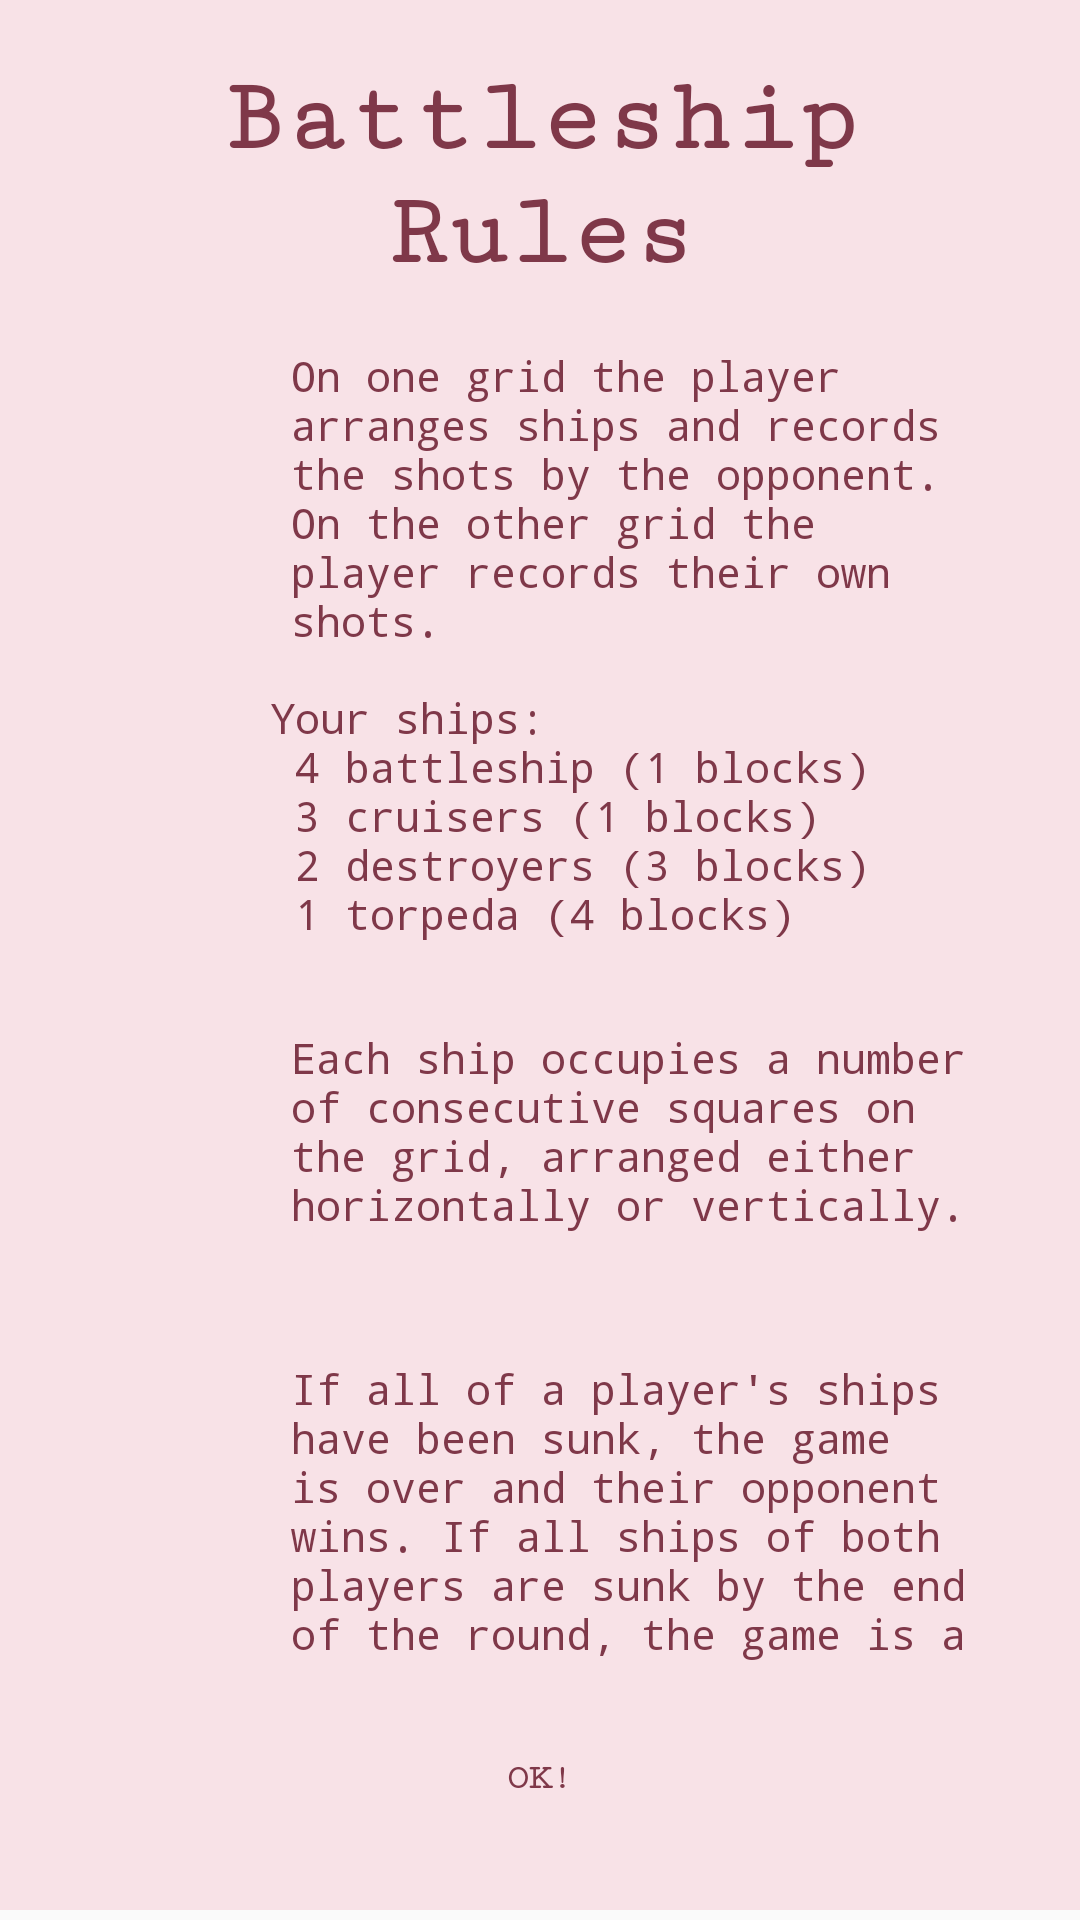

Layout XML and referenced resources for this Android screen:
<!-- AndroidManifest.xml: application theme AppTheme.NoActionBar -->
<!-- res/layout/rules.xml -->
<?xml version="1.0" encoding="utf-8"?>
<ScrollView xmlns:android="http://schemas.android.com/apk/res/android"
    xmlns:app="http://schemas.android.com/apk/res-auto"
    android:id="@+id/rules_holder"
    android:layout_width="match_parent"
    android:layout_height="match_parent">

    <androidx.constraintlayout.widget.ConstraintLayout
        android:id="@+id/rules_holder2"
        android:layout_width="match_parent"
        android:layout_height="wrap_content"
        android:background="@color/colorPrimaryLight"
        android:padding="20dp">

        <Button
            android:id="@+id/rules_ok"
            style="@style/MainButtonStyle"
            android:layout_width="wrap_content"
            android:layout_height="wrap_content"
            android:layout_marginTop="10dp"
            android:fontFamily="serif-monospace"
            android:text="@string/ok"
            android:textStyle="bold"
            app:layout_constraintEnd_toEndOf="parent"
            app:layout_constraintStart_toStartOf="parent"
            app:layout_constraintTop_toBottomOf="@id/rule4" />

        <TextView
            android:id="@+id/rule1"
            android:layout_width="0dp"
            android:layout_height="0dp"
            android:layout_margin="7dp"
            android:fontFamily="monospace"
            android:padding="5dp"
            android:text="@string/rule1"
            android:textColor="@color/colorPrimaryDarkest"
            app:layout_constraintDimensionRatio="2.25"
            app:layout_constraintEnd_toEndOf="parent"
            app:layout_constraintStart_toEndOf="@id/imageView1"
            app:layout_constraintTop_toTopOf="@id/imageView1" />

        <TextView
            android:id="@+id/rule2"
            android:layout_width="0dp"
            android:layout_height="0dp"
            android:layout_marginTop="7dp"
            android:fontFamily="monospace"
            android:padding="5dp"
            android:text="@string/rule2"
            android:textColor="@color/colorPrimaryDarkest"
            app:layout_constraintDimensionRatio="2.25"
            app:layout_constraintEnd_toEndOf="parent"
            app:layout_constraintStart_toEndOf="@id/imageView1"
            app:layout_constraintTop_toBottomOf="@id/rule1" />

        <TextView
            android:id="@+id/rule3"
            android:layout_width="0dp"
            android:layout_height="0dp"
            android:layout_marginStart="7dp"
            android:fontFamily="monospace"
            android:padding="5dp"
            android:text="@string/rule3"
            android:textColor="@color/colorPrimaryDarkest"
            app:layout_constraintDimensionRatio="2.25"
            app:layout_constraintEnd_toEndOf="parent"
            app:layout_constraintStart_toEndOf="@id/imageView1"
            app:layout_constraintTop_toTopOf="@id/imageView3" />

        <TextView
            android:id="@+id/rule4"
            android:layout_width="0dp"
            android:layout_height="0dp"
            android:layout_marginStart="7dp"
            android:fontFamily="monospace"
            android:padding="5dp"
            android:text="@string/rule4"
            android:textColor="@color/colorPrimaryDarkest"
            app:layout_constraintDimensionRatio="2.25"
            app:layout_constraintEnd_toEndOf="parent"
            app:layout_constraintStart_toEndOf="@id/imageView1"
            app:layout_constraintTop_toTopOf="@id/imageView4" />

        <ImageView
            android:id="@+id/imageView1"
            android:layout_width="65dp"
            android:layout_height="65dp"
            android:layout_marginTop="7dp"
            android:contentDescription="@string/app_name"
            android:src="@mipmap/idea"
            app:layout_constraintStart_toStartOf="parent"
            app:layout_constraintTop_toBottomOf="@id/title_rules" />

        <ImageView
            android:id="@+id/imageView2"
            android:layout_width="65dp"
            android:layout_height="65dp"
            android:layout_marginTop="7dp"
            android:contentDescription="@string/app_name"
            android:src="@mipmap/idea"
            app:layout_constraintStart_toStartOf="parent"
            app:layout_constraintTop_toBottomOf="@id/rule1" />

        <ImageView
            android:id="@+id/imageView3"
            android:layout_width="65dp"
            android:layout_height="65dp"
            android:contentDescription="@string/app_name"
            android:src="@mipmap/idea"
            app:layout_constraintStart_toStartOf="parent"
            app:layout_constraintTop_toBottomOf="@id/rule2" />

        <ImageView
            android:id="@+id/imageView4"
            android:layout_width="65dp"
            android:layout_height="65dp"
            android:contentDescription="@string/app_name"
            android:src="@mipmap/idea"
            app:layout_constraintStart_toStartOf="parent"
            app:layout_constraintTop_toBottomOf="@id/rule3" />

        <TextView
            android:id="@+id/title_game_rules"
            android:layout_width="wrap_content"
            android:layout_height="wrap_content"
            android:layout_centerHorizontal="true"
            android:fontFamily="serif-monospace"
            android:text="@string/title"
            android:textColor="@color/colorPrimaryDarkest"
            android:textSize="35sp"
            android:textStyle="bold"
            app:layout_constraintEnd_toEndOf="parent"
            app:layout_constraintStart_toStartOf="parent"
            app:layout_constraintTop_toTopOf="parent" />

        <TextView
            android:id="@+id/title_rules"
            android:layout_width="wrap_content"
            android:layout_height="wrap_content"
            android:layout_centerHorizontal="true"
            android:fontFamily="serif-monospace"
            android:text="@string/rules"
            android:textColor="@color/colorPrimaryDarkest"
            android:textSize="34sp"
            android:textStyle="bold"
            app:layout_constraintEnd_toEndOf="parent"
            app:layout_constraintStart_toStartOf="parent"
            app:layout_constraintTop_toBottomOf="@id/title_game_rules" />
    </androidx.constraintlayout.widget.ConstraintLayout>
</ScrollView>
<!-- resources referenced by this layout -->
<resources>
  <color name="colorPrimaryDarkest">#7F3849</color>
  <color name="colorPrimaryLight">#F8E2E7</color>
  <string name="app_name">Battleship Game</string>
  <string name="ok">OK!</string>
  <string name="rule1">On one grid the player arranges ships and records the shots by the opponent. On the other grid the player records their own shots. </string>
  <string name="rule2">Your ships: \n  4 battleship (1 blocks) \n 3 cruisers (1 blocks) \n 2 destroyers (3 blocks) \n 1 torpeda (4 blocks) </string>
  <string name="rule3">Each ship occupies a number of consecutive squares on the grid, arranged either horizontally or vertically.</string>
  <string name="rule4"> If all of a player\'s ships have been sunk, the game is over and their opponent wins. If all ships of both players are sunk by the end of the round, the game is a draw.</string>
  <string name="rules">Rules</string>
  <string name="title">Battleship</string>
  <style name="MainButtonStyle" parent="Widget.AppCompat.Button">
          <item name="android:background">@drawable/rounded_button</item>
          <item name="android:textSize">12sp</item>
          <item name="android:textColor">@color/colorPrimaryDarkest</item>
      </style>
  <style name="AppTheme.NoActionBar" parent="Theme.AppCompat.Light.NoActionBar">
          
          <item name="colorPrimary">@color/colorPrimary</item>
          <item name="colorPrimaryDark">@color/colorPrimaryDark</item>
          <item name="colorAccent">@color/colorAccent</item>
      </style>
  <color name="colorPrimary">#EA9FB3</color>
  <color name="colorPrimaryDark">#D87D94</color>
  <color name="colorAccent">#CC5976</color>
</resources>
